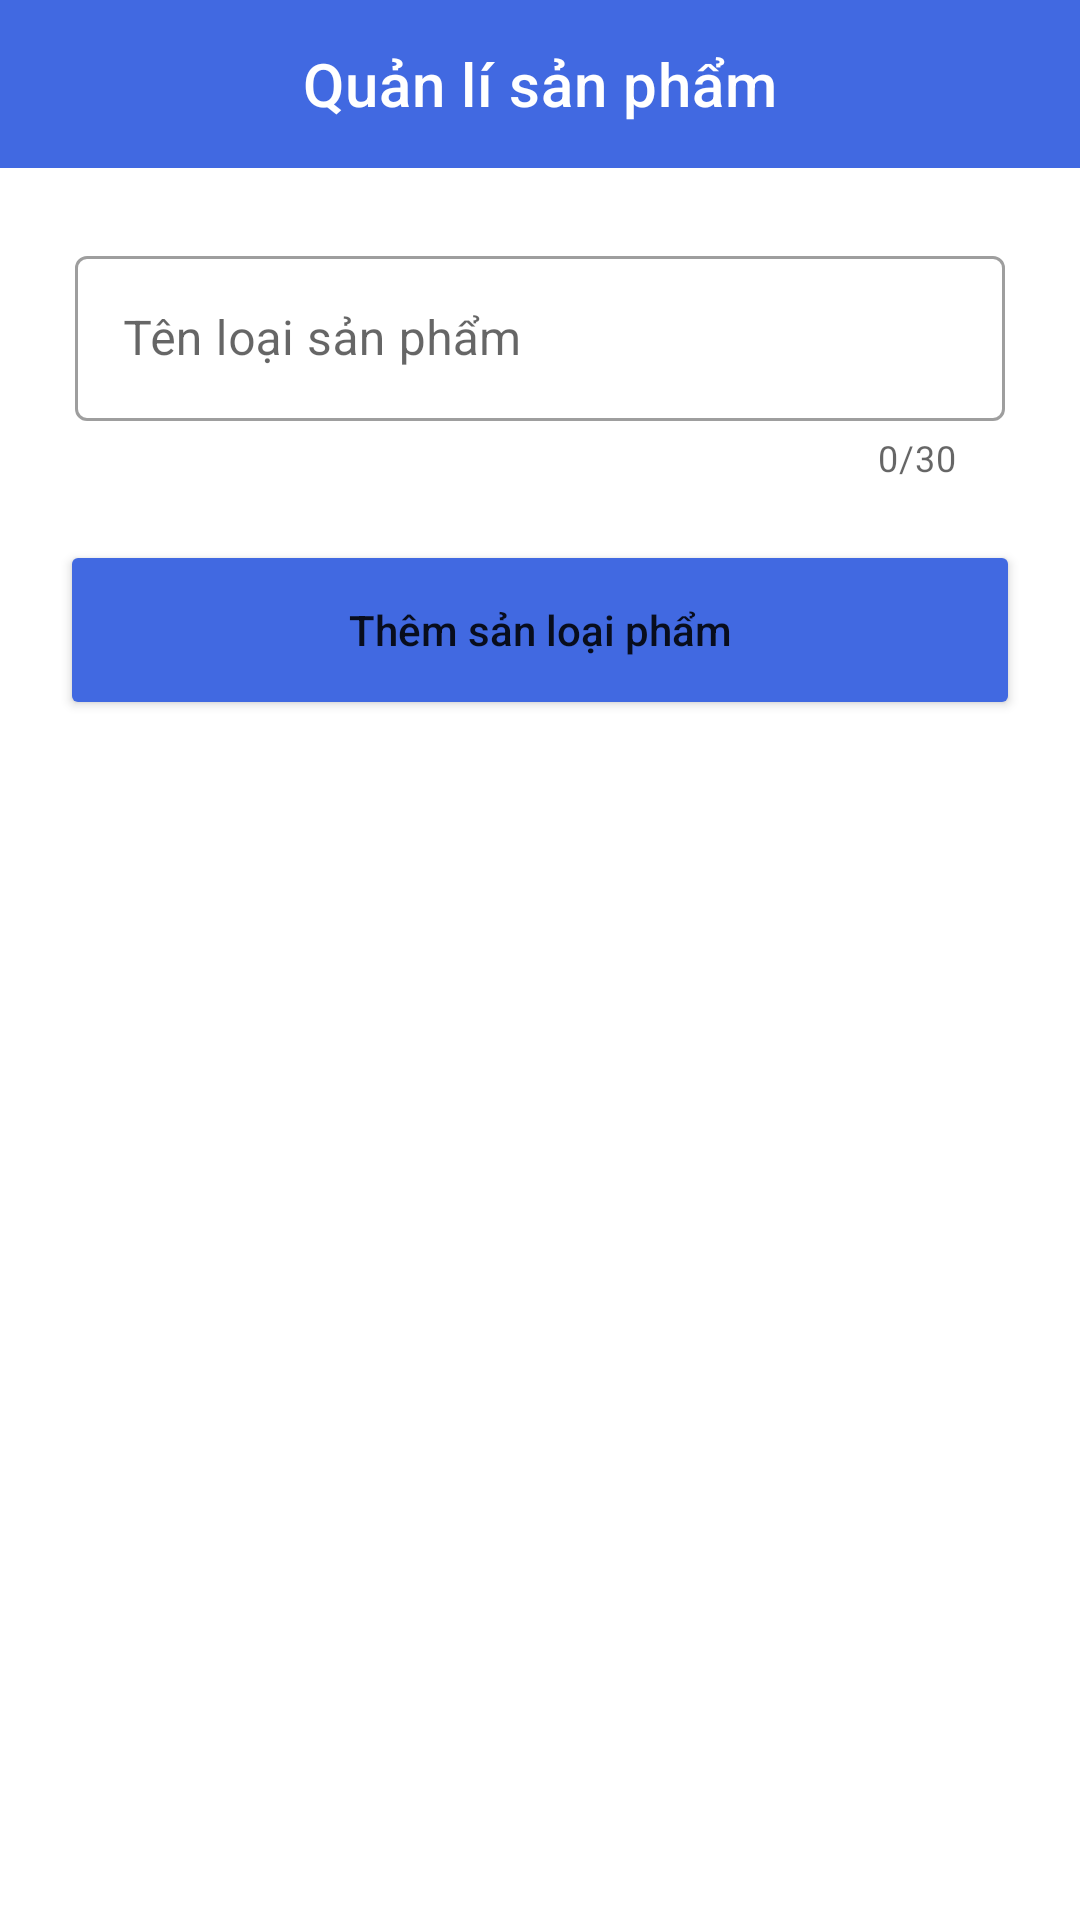

Write the Android layout XML for this screen, with the resource values it uses.
<!-- AndroidManifest.xml: application theme Theme.Microchip -->
<!-- res/layout/activity_add_product_type.xml -->
<?xml version="1.0" encoding="utf-8"?>
<ScrollView xmlns:android="http://schemas.android.com/apk/res/android"
    xmlns:tools="http://schemas.android.com/tools"
    android:layout_width="match_parent"
    android:layout_height="match_parent"
    xmlns:app="http://schemas.android.com/apk/res-auto"
    tools:context=".activity.product.AddProductActivity">

    <RelativeLayout
        android:layout_width="match_parent"
        android:layout_height="wrap_content">
        <com.google.android.material.appbar.AppBarLayout
            android:id="@+id/app_bar_layout"
            android:background="@color/RoyalBlue"
            android:layout_alignParentTop="true"
            android:layout_width="match_parent"
            android:layout_height="wrap_content">

            <com.google.android.material.appbar.MaterialToolbar
                android:id="@+id/toolbar"
                android:layout_width="match_parent"
                android:layout_height="?attr/actionBarSize"
                app:titleTextColor="@color/White"
                app:titleCentered="true"
                app:title="Quản lí sản phẩm" />

        </com.google.android.material.appbar.AppBarLayout>

        <com.google.android.material.textfield.TextInputLayout
            android:id="@+id/textInputLayoutName"
            style="@style/Widget.MaterialComponents.TextInputLayout.OutlinedBox"
            android:layout_width="match_parent"
            android:layout_height="80dp"
            android:layout_marginStart="25dp"
            android:layout_marginTop="80dp"
            android:layout_marginEnd="25dp"
            android:hint="Tên loại sản phẩm"
            app:counterEnabled="true"
            app:counterMaxLength="30"
            app:endIconMode="clear_text"
            app:helperTextTextColor="@color/Red"
            app:layout_constraintEnd_toEndOf="parent"
            app:layout_constraintHorizontal_bias="1.0"
            app:layout_constraintStart_toStartOf="parent"
            >
            <com.google.android.material.textfield.TextInputEditText
                android:id="@+id/input_name"
                android:layout_width="match_parent"
                android:layout_height="55dp"
                android:maxLength="31" />

        </com.google.android.material.textfield.TextInputLayout>

        <Button
            android:id="@+id/btn_add_product_type"
            android:layout_width="match_parent"
            android:layout_height="60dp"
            android:layout_below="@+id/textInputLayoutName"
            android:layout_alignParentStart="true"
            android:layout_alignParentEnd="true"
            android:layout_marginStart="20dp"
            android:layout_marginTop="20dp"
            android:layout_marginEnd="20dp"
            android:backgroundTint="@color/RoyalBlue"
            android:textAllCaps="false"
            android:layout_marginBottom="50dp"
            android:text="Thêm sản loại phẩm" />

    </RelativeLayout>
</ScrollView>
<!-- resources referenced by this layout -->
<resources>
  <color name="Red">#FF0000</color>
  <color name="RoyalBlue">#4169E1</color>
  <color name="White">#FFFFFF</color>
  <style name="Theme.Microchip" parent="Base.Theme.Microchip" />
  <style name="Base.Theme.Microchip" parent="Theme.MaterialComponents.DayNight.NoActionBar">
          
          
      </style>
</resources>
